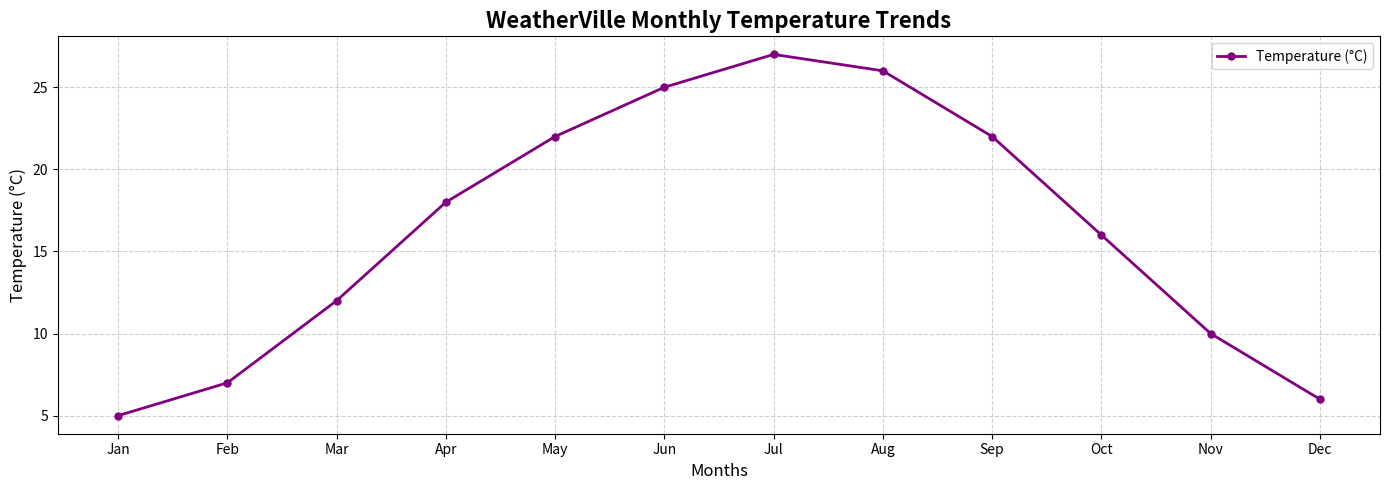

Write the Python code that produced this figure.
import matplotlib.pyplot as plt
import numpy as np

months = np.array(['Jan', 'Feb', 'Mar', 'Apr', 'May', 'Jun', 'Jul', 'Aug', 'Sep', 'Oct', 'Nov', 'Dec'])
temperature = [5, 7, 12, 18, 22, 25, 27, 26, 22, 16, 10, 6]

# Create a single plot for average monthly temperature line chart
fig, ax = plt.subplots(figsize=(14, 5))

ax.plot(months, temperature, color='purple', marker='o', linestyle='-', linewidth=2, markersize=5, label='Temperature (°C)')
ax.set_title('WeatherVille Monthly Temperature Trends', fontsize=16, fontweight='bold')
ax.set_xlabel('Months', fontsize=12)
ax.set_ylabel('Temperature (°C)', fontsize=12)
ax.legend(loc='upper right')
ax.grid(True, which='both', linestyle='--', alpha=0.6)

plt.tight_layout()
plt.show()
